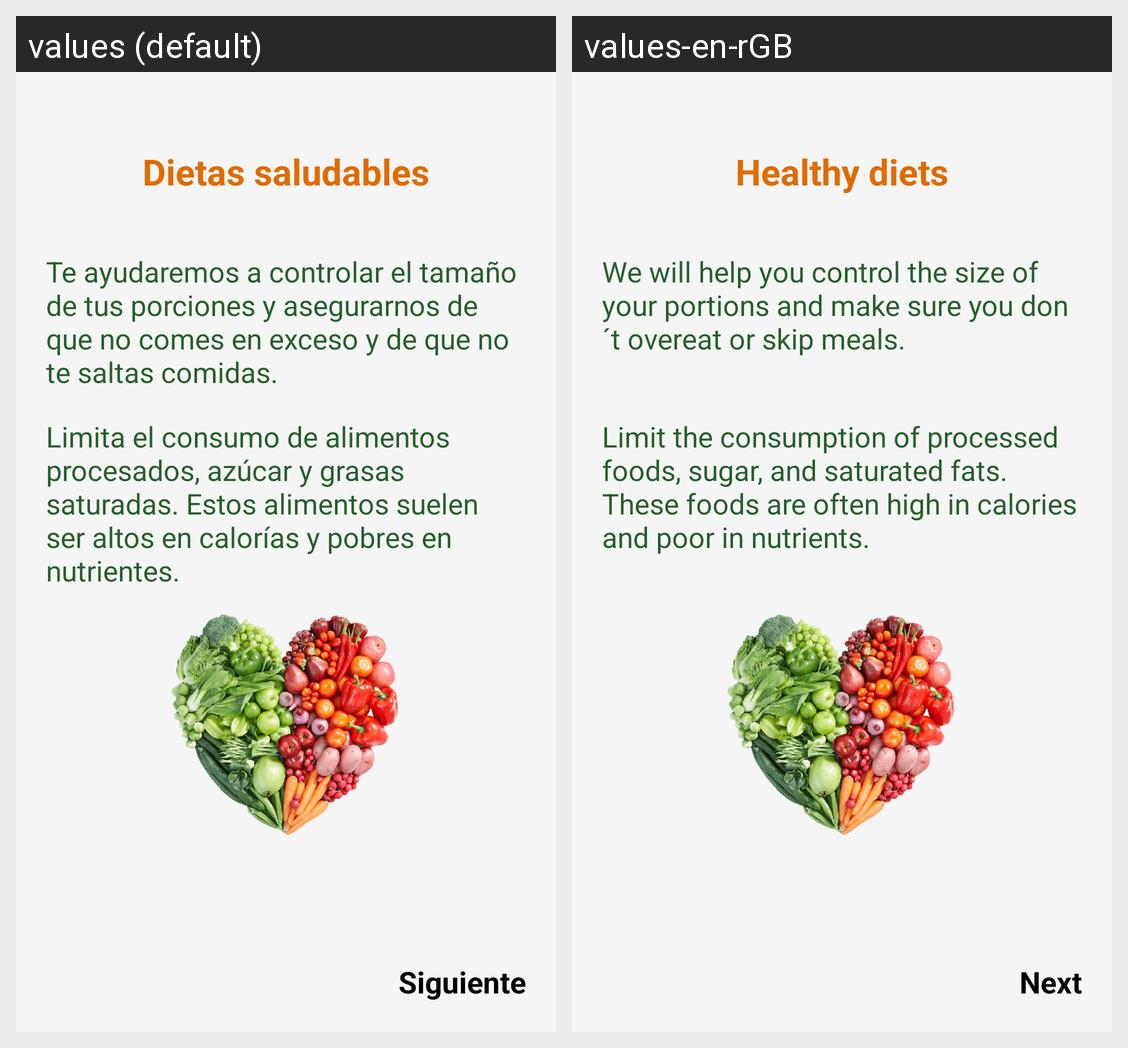

For this localized Android screen grid, give each drawn string resource with its value in every locale shown.
Android screen res/layout/fragment_1.xml rendered under 2 locales, left to right: values (default), values-en-rGB. Device: Nexus 5 (rendered at 1080×1920; each locale shown at half size, 540×960, under a caption strip naming it); theme Theme.VitalEats.
Strings drawn on this screen, with the default value and each locale's value (text and hints the layout hard-codes, and strings that could not be matched under every locale, appear in the picture but are not listed):

dietas
  values: Dietas saludables
  values-en-rGB: Healthy diets

dieta
  values: Te ayudaremos a controlar el tamaño de tus porciones y asegurarnos de que no comes en exceso y de que no te saltas comidas.
  values-en-rGB: We will help you control the size of your portions and make sure you don´t overeat or skip meals.

dieta2
  values: Limita el consumo de alimentos procesados, azúcar y grasas saturadas. Estos alimentos suelen ser altos en calorías y pobres en nutrientes.
  values-en-rGB: Limit the consumption of processed foods, sugar, and saturated fats. These foods are often high in calories and poor in nutrients.

siguiente
  values: Siguiente
  values-en-rGB: Next
